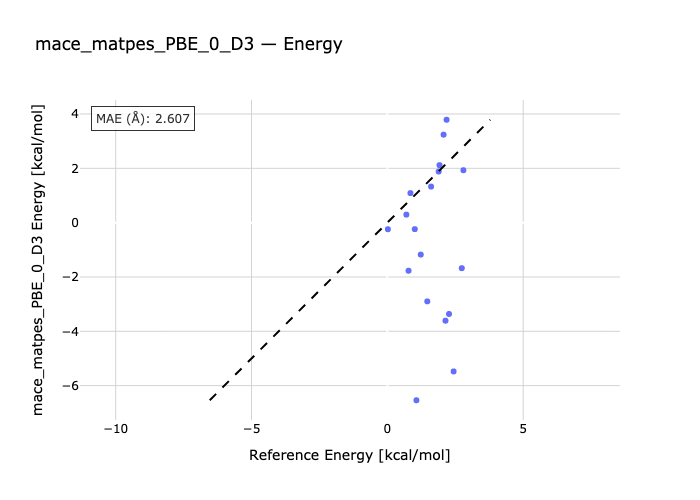

Data behind this chart, as committed beside it:
species, reference, predicted
99-444, 0.02, -0.2418
99-357, 1.01, -0.2395
99-366, 0.7, 0.2953
99-215, 0.85, 1.087
99-300, 0.78, -1.77
99-114, 1.92, 2.116
99-412, 2.18, 3.788
99-691, 1.61, 1.328
99-470, 1.89, 1.882
99-224, 2.07, 3.239
GLY_ab-GLY_aR, 1.07, -6.538
GLY_ab-GLY_pII, 1.23, -1.176
GLY_ab-GLY_aL, 2.44, -5.477
GLY_ab-GLY_b, 2.14, -3.609
SER_aR-SER_ab, 1.47, -2.898
SER_pII-SER_ab, 2.8, 1.93
SER_aL-SER_ab, 2.27, -3.362
SER_b-SER_ab, 2.74, -1.676
